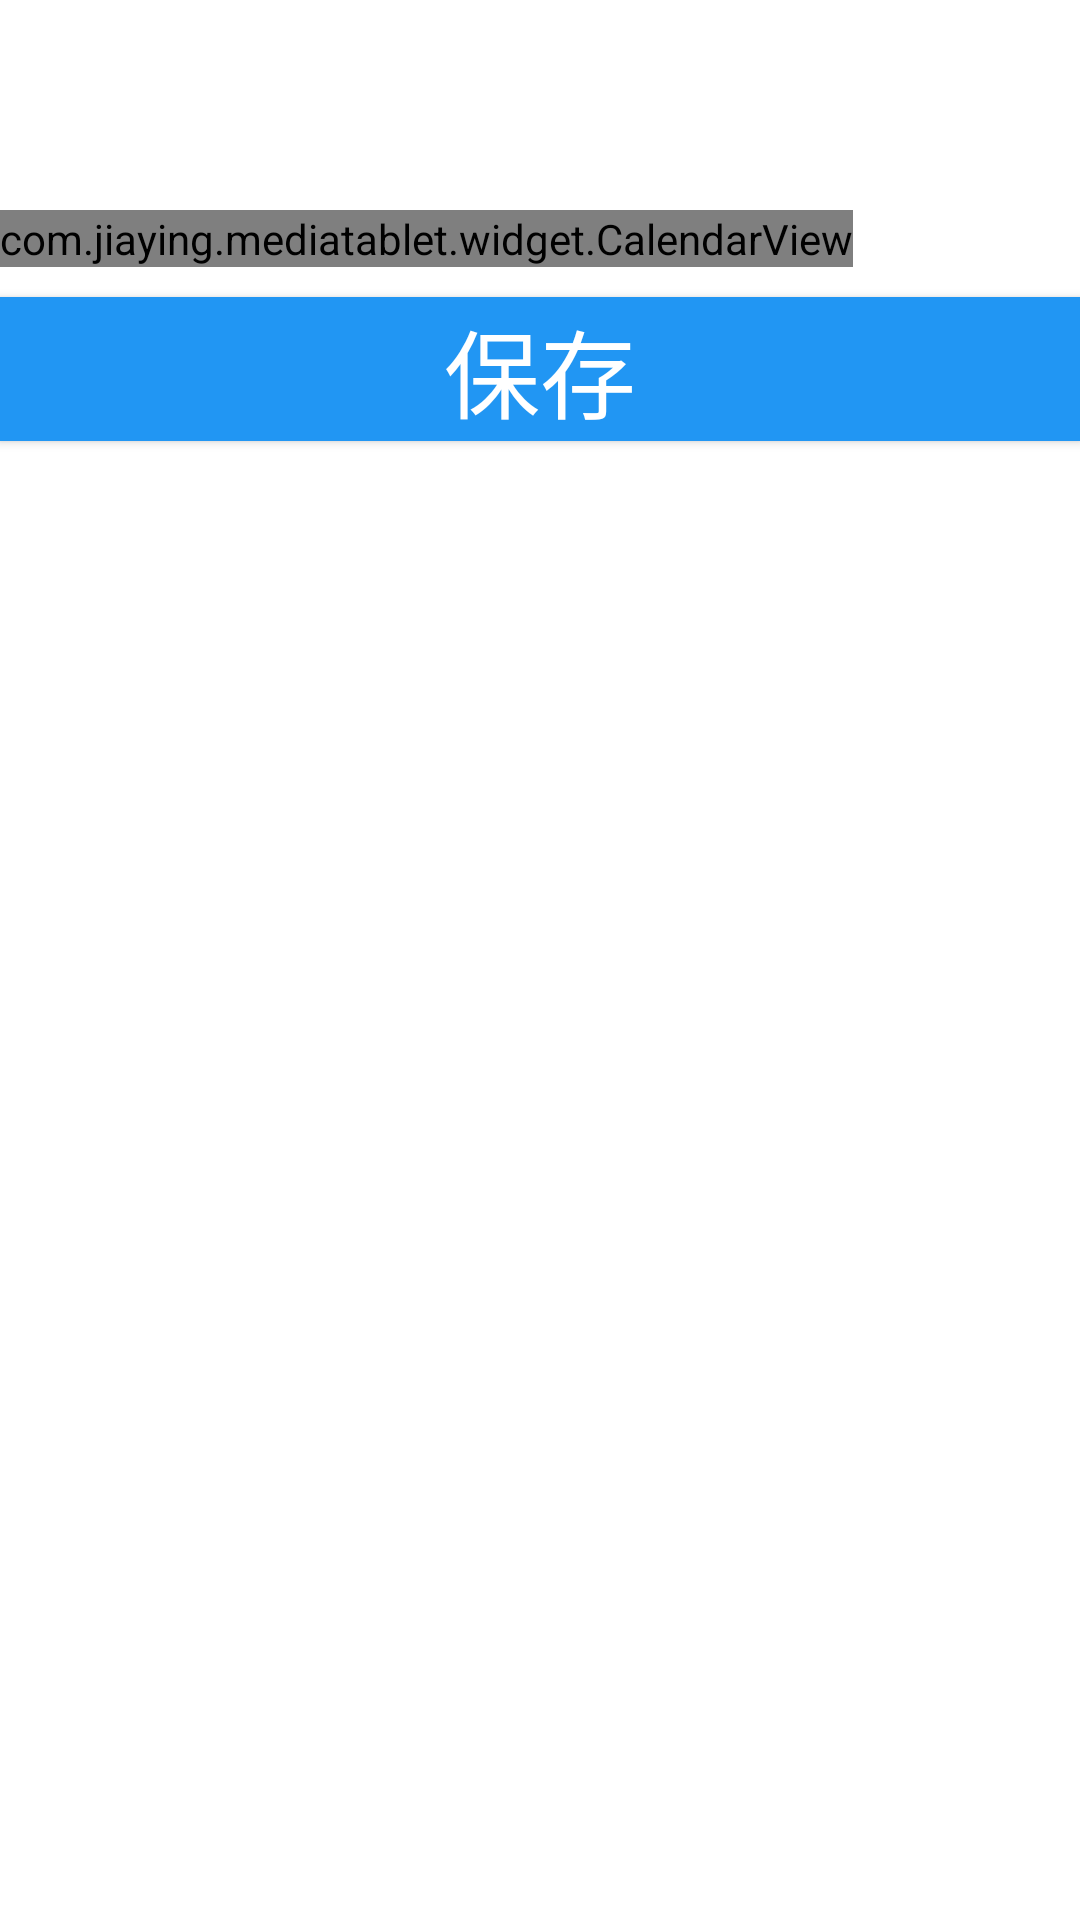

Write the Android layout XML for this screen, with the resource values it uses.
<!-- AndroidManifest.xml: application theme AppTheme -->
<!-- res/layout/fragment_appointment.xml -->
<LinearLayout xmlns:android="http://schemas.android.com/apk/res/android"
    xmlns:tools="http://schemas.android.com/tools"
    android:layout_width="match_parent"
    android:layout_height="match_parent"
    android:background="@color/white"
    android:orientation="vertical"
    tools:context=".fragment.AppointmentFragment">

    <RelativeLayout
        android:layout_width="match_parent"
        android:layout_height="@dimen/comm_title_height">

        <TextView
            android:id="@+id/calendarCenter"
            style="@style/txt_black_style"
            android:layout_width="wrap_content"
            android:layout_height="wrap_content"
            android:layout_centerHorizontal="true"
            android:layout_margin="8dp" />

        <ImageButton
            android:id="@+id/calendarLeft"
            android:layout_width="wrap_content"
            android:layout_height="wrap_content"
            android:layout_centerVertical="true"
            android:background="@null"
            android:contentDescription="@null"
            android:padding="8dp"
            android:src="@mipmap/calendar_month_left" />

        <ImageButton
            android:id="@+id/calendarRight"
            android:layout_width="wrap_content"
            android:layout_height="wrap_content"
            android:layout_alignParentRight="true"
            android:layout_centerVertical="true"
            android:background="@null"
            android:contentDescription="@null"
            android:padding="8dp"
            android:src="@mipmap/calendar_month_right" />
    </RelativeLayout>


    <com.jiaying.mediatablet.widget.CalendarView
        android:id="@+id/calendar"
        android:layout_width="wrap_content"
        android:layout_height="wrap_content" />


    <Button
        android:id="@+id/btn_save"
        style="@style/btn_style"
        android:layout_width="match_parent"
        android:layout_height="wrap_content"
        android:layout_marginTop="10dp"
        android:gravity="center"
        android:text="保存" />


</LinearLayout>
<!-- resources referenced by this layout -->
<resources>
  <color name="white">#FFFFFF</color>
  <dimen name="comm_title_height">70dp</dimen>
  <style name="btn_style">
          <item name="android:layout_width">match_parent</item>
          <item name="android:layout_height">wrap_content</item>
          <item name="android:textColor">@color/white</item>
          <item name="android:background">@drawable/btn_selector</item>
          <item name="android:textSize">@dimen/text_size_midle</item>
      </style>
  <style name="txt_black_style">
          <item name="android:layout_width">wrap_content</item>
          <item name="android:layout_height">wrap_content</item>
          <item name="android:textColor">@color/txt_black</item>
          <item name="android:textSize">@dimen/text_size_subheading</item>
      </style>
  <style name="AppTheme" parent="Theme.AppCompat.Light.DarkActionBar">
          
          <item name="colorPrimary">@color/colorPrimary</item>
          <item name="colorPrimaryDark">@color/colorPrimaryDark</item>
          <item name="colorAccent">@color/colorAccent</item>
      </style>
  <!-- drawable btn_selector (drawable) -->
  <?xml version="1.0" encoding="utf-8"?>
  <selector xmlns:android="http://schemas.android.com/apk/res/android">
  
      <item android:state_pressed="true" android:drawable="@color/main_color_press"/>
  
      <item android:state_enabled="false" android:drawable="@color/txt_grey"/>
  
      <item android:drawable="@color/main_color"/>
  </selector>
  <dimen name="text_size_midle">32dp</dimen>
  <color name="txt_black">#3A3A3A</color>
  <dimen name="text_size_subheading">16sp</dimen>
  <color name="colorPrimary">#3F51B5</color>
  <color name="colorPrimaryDark">#303F9F</color>
  <color name="colorAccent">#FF4081</color>
  <color name="main_color_press">#822196F3</color>
  <color name="txt_grey">#BDBDBD</color>
  <color name="main_color">#FF2196F3</color>
</resources>
